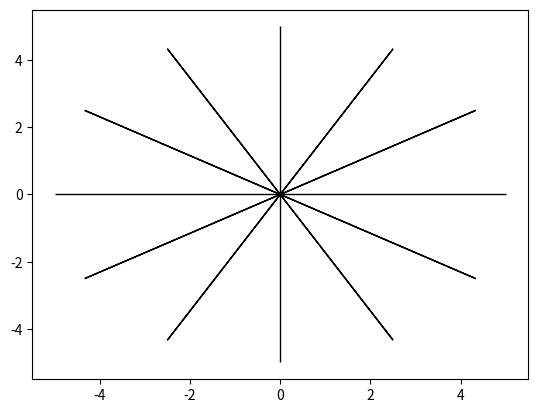

This figure's Python source: (Note: this script raises an exception after producing the figure.)
import numpy as np
import matplotlib.pyplot as plt
import datetime

def hour_to_degree(hour):
    return -360/12*hour

def minute_to_degree(minute):
    return -360/60*minute

def rotationMatrix(degree):
    c = np.cos(np.radians(degree))
    s = np.sin(np.radians(degree))
    return np.array([[c, -s], [s, c]])

def face():
    line=np.array([0.,5.])
    for i in range (12):
        l=rotationMatrix(hour_to_degree(i)).dot(line)
        plt.arrow(0,0,l[0],l[1],head_width=0, head_length=0, color = 'black')
        
face()
print("Input hour of time please.")
h=int(input())
print("Input minute of time please.")
m=int(input())
phour=np.array([0.,1.])
pminute=np.array([0.,3.])
hour=rotationMatrix(hour_to_degree(h)).dot(phour)
minute=rotationMatrix(minute_to_degree(m)).dot(pminute)
plt.arrow(0,0,hour[0],hour[1], head_width=0.3, head_length=0.5, color = 'b')
plt.arrow(0,0,minute[0],minute[1],head_width=0.3, head_length=0.5, color = 'r')
plt.axis([-7,7,-7,7])
plt.show()